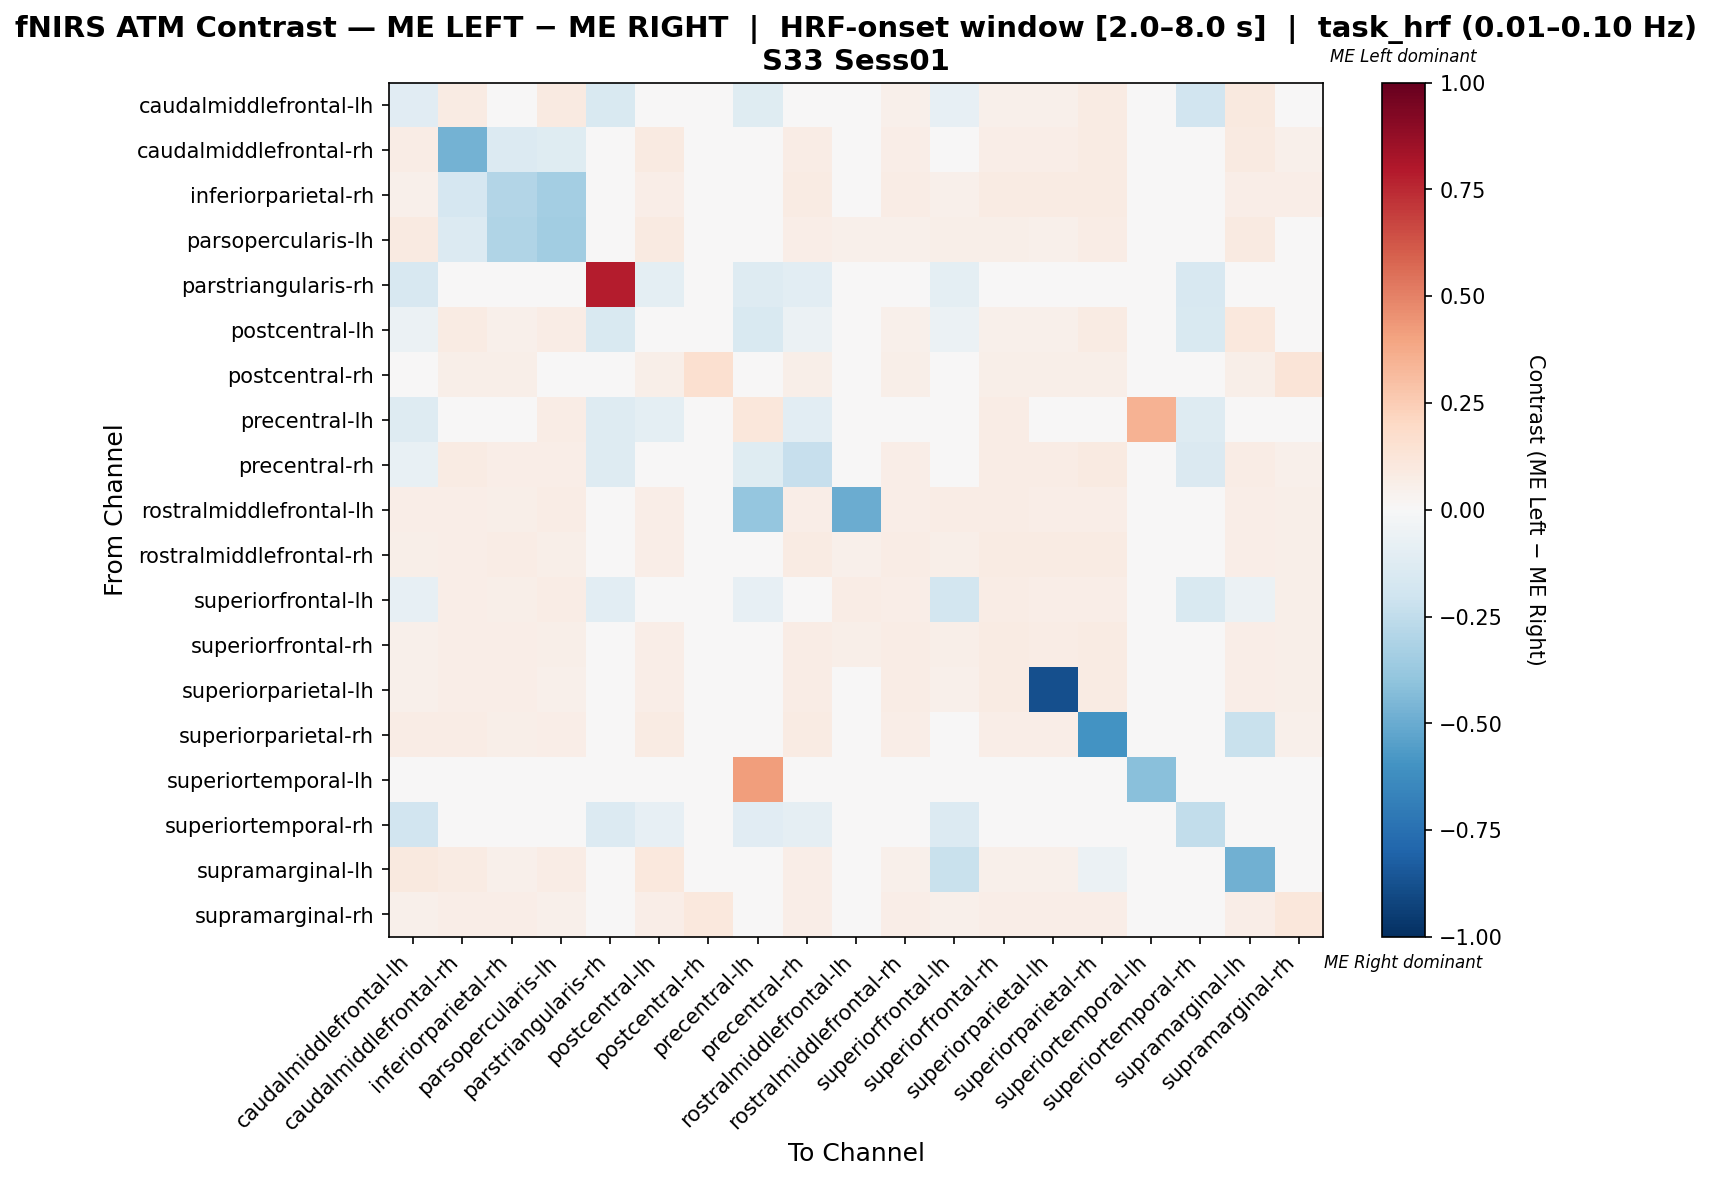

Source data for this figure (header and first rows):
, caudalmiddlefrontal-lh, caudalmiddlefrontal-rh, inferiorparietal-rh, parsopercularis-lh, parstriangularis-rh, postcentral-lh, postcentral-rh, precentral-lh, precentral-rh, rostralmiddlefrontal-lh, rostralmiddlefrontal-rh, superiorfrontal-lh, superiorfrontal-rh, superiorparietal-lh, superiorparietal-rh, superiortemporal-lh, superiortemporal-rh, supramarginal-lh, supramarginal-rh
caudalmiddlefrontal-lh, -0.1163, 0.07933, 0.04567, 0.08654, -0.1515, 0.01486, 0.03125, -0.1188, -0.03118, 0.04567, 0.05048, -0.07831, 0.05288, 0.05048, 0.08173, 0.0, -0.1894, 0.101, 0.04567
caudalmiddlefrontal-rh, 0.07729, -0.4764, -0.1392, -0.1199, -0.04225, 0.08696, 0.03865, 0.0, 0.07488, 0.04348, 0.0628, 0.04831, 0.0628, 0.0628, 0.07971, 0.0, 0.0, 0.08696, 0.05314
inferiorparietal-rh, 0.05296, -0.1668, -0.2947, -0.3392, 0.0, 0.06542, 0.04984, 0.0, 0.081, 0.04673, 0.07788, 0.05296, 0.081, 0.081, 0.081, 0.0, 0.0, 0.06542, 0.06542
parsopercularis-lh, 0.08906, -0.1342, -0.2971, -0.3448, 0.0, 0.0916, 0.03308, 0.002545, 0.0687, 0.05344, 0.05344, 0.05852, 0.05852, 0.05344, 0.07379, 0.0, 0.0, 0.0916, 0.04835
parstriangularis-rh, -0.16, -0.04, 0.0, 0.0, 0.784, -0.096, 0.0, -0.128, -0.104, 0.0, 0.0, -0.096, 0.0, 0.0, 0.0, 0.0, -0.16, 0.0, 0.0
postcentral-lh, -0.06019, 0.08043, 0.05, 0.07609, -0.1558, -0.03199, 0.03478, -0.1558, -0.0603, 0.03913, 0.05435, -0.06042, 0.05435, 0.05435, 0.08261, 0.0, -0.1558, 0.1065, 0.04783
postcentral-rh, 0.04231, 0.06154, 0.06154, 0.04231, 0.0, 0.05769, 0.1615, 0.0, 0.06154, 0.03462, 0.06154, 0.04231, 0.06154, 0.06154, 0.06154, 0.0, 0.0, 0.05769, 0.1308
precentral-lh, -0.1322, 0.0, 0.0, 0.07692, -0.1322, -0.09917, 0.0, 0.1147, -0.1074, -0.01399, 0.0, 0.002543, 0.07692, 0.0, 0.0, 0.3462, -0.1322, 0.0, 0.0
precentral-rh, -0.07684, 0.07824, 0.06357, 0.06601, -0.1319, -0.01212, 0.03912, -0.1209, -0.2331, 0.04401, 0.06846, -0.006045, 0.07335, 0.0709, 0.09046, 0.0, -0.1429, 0.07579, 0.05379
rostralmiddlefrontal-lh, 0.06419, 0.06419, 0.05743, 0.07095, 0.0, 0.06419, 0.03716, -0.3895, 0.06419, -0.4957, 0.06419, 0.0777, 0.07095, 0.06419, 0.06419, 0.0, 0.0, 0.06419, 0.05743
rostralmiddlefrontal-rh, 0.05571, 0.06964, 0.07242, 0.05571, 0.0, 0.06685, 0.04457, 0.0, 0.08078, 0.05014, 0.07799, 0.05571, 0.08078, 0.08078, 0.08078, 0.0, 0.0, 0.06685, 0.06128
superiorfrontal-lh, -0.07855, 0.06752, 0.06109, 0.07074, -0.1053, -0.007664, 0.0418, -0.07949, 0.01489, 0.07395, 0.06752, -0.186, 0.07395, 0.06752, 0.06752, 0.0, -0.1504, -0.0603, 0.06109
superiorfrontal-rh, 0.05362, 0.06702, 0.06971, 0.05898, 0.0, 0.06434, 0.0429, 0.002681, 0.07775, 0.0563, 0.07507, 0.06166, 0.08579, 0.07775, 0.08311, 0.0, 0.0, 0.06434, 0.05898
superiorparietal-lh, 0.05277, 0.06596, 0.0686, 0.05277, 0.0, 0.06332, 0.04222, 0.0, 0.07652, 0.04749, 0.07388, 0.05277, 0.07916, -0.876, 0.07916, 0.0, 0.0, 0.06332, 0.05805
superiorparietal-rh, 0.075, 0.07727, 0.05909, 0.06818, 0.0, 0.08409, 0.03636, 0.0, 0.08182, 0.04091, 0.06364, 0.04545, 0.06818, 0.06591, -0.597, 0.0, 0.0, -0.2189, 0.05
superiortemporal-lh, 0.0, 0.0, 0.0, 0.0, 0.0, 0.0, 0.0, 0.4211, 0.0, 0.0, 0.0, 0.0, 0.0, 0.0, 0.0, -0.4211, 0.0, 0.0, 0.0
superiortemporal-rh, -0.1888, 0.0, 0.0, 0.0, -0.1399, -0.08392, 0.0, -0.1119, -0.09091, 0.0, 0.0, -0.1399, 0.0, 0.0, 0.0, 0.0, -0.2448, 0.0, 0.0
supramarginal-lh, 0.09389, 0.08079, 0.05022, 0.07642, 0.0, 0.1092, 0.03493, 0.0, 0.06987, 0.0393, 0.05459, -0.2262, 0.05459, 0.05459, -0.05989, 0.0, 0.0, -0.4803, 0.04803
supramarginal-rh, 0.0506, 0.06548, 0.06548, 0.0506, 0.0, 0.0625, 0.1042, 0.0, 0.06548, 0.04464, 0.06548, 0.0506, 0.06548, 0.06548, 0.06548, 0.0, 0.0, 0.0625, 0.1161
